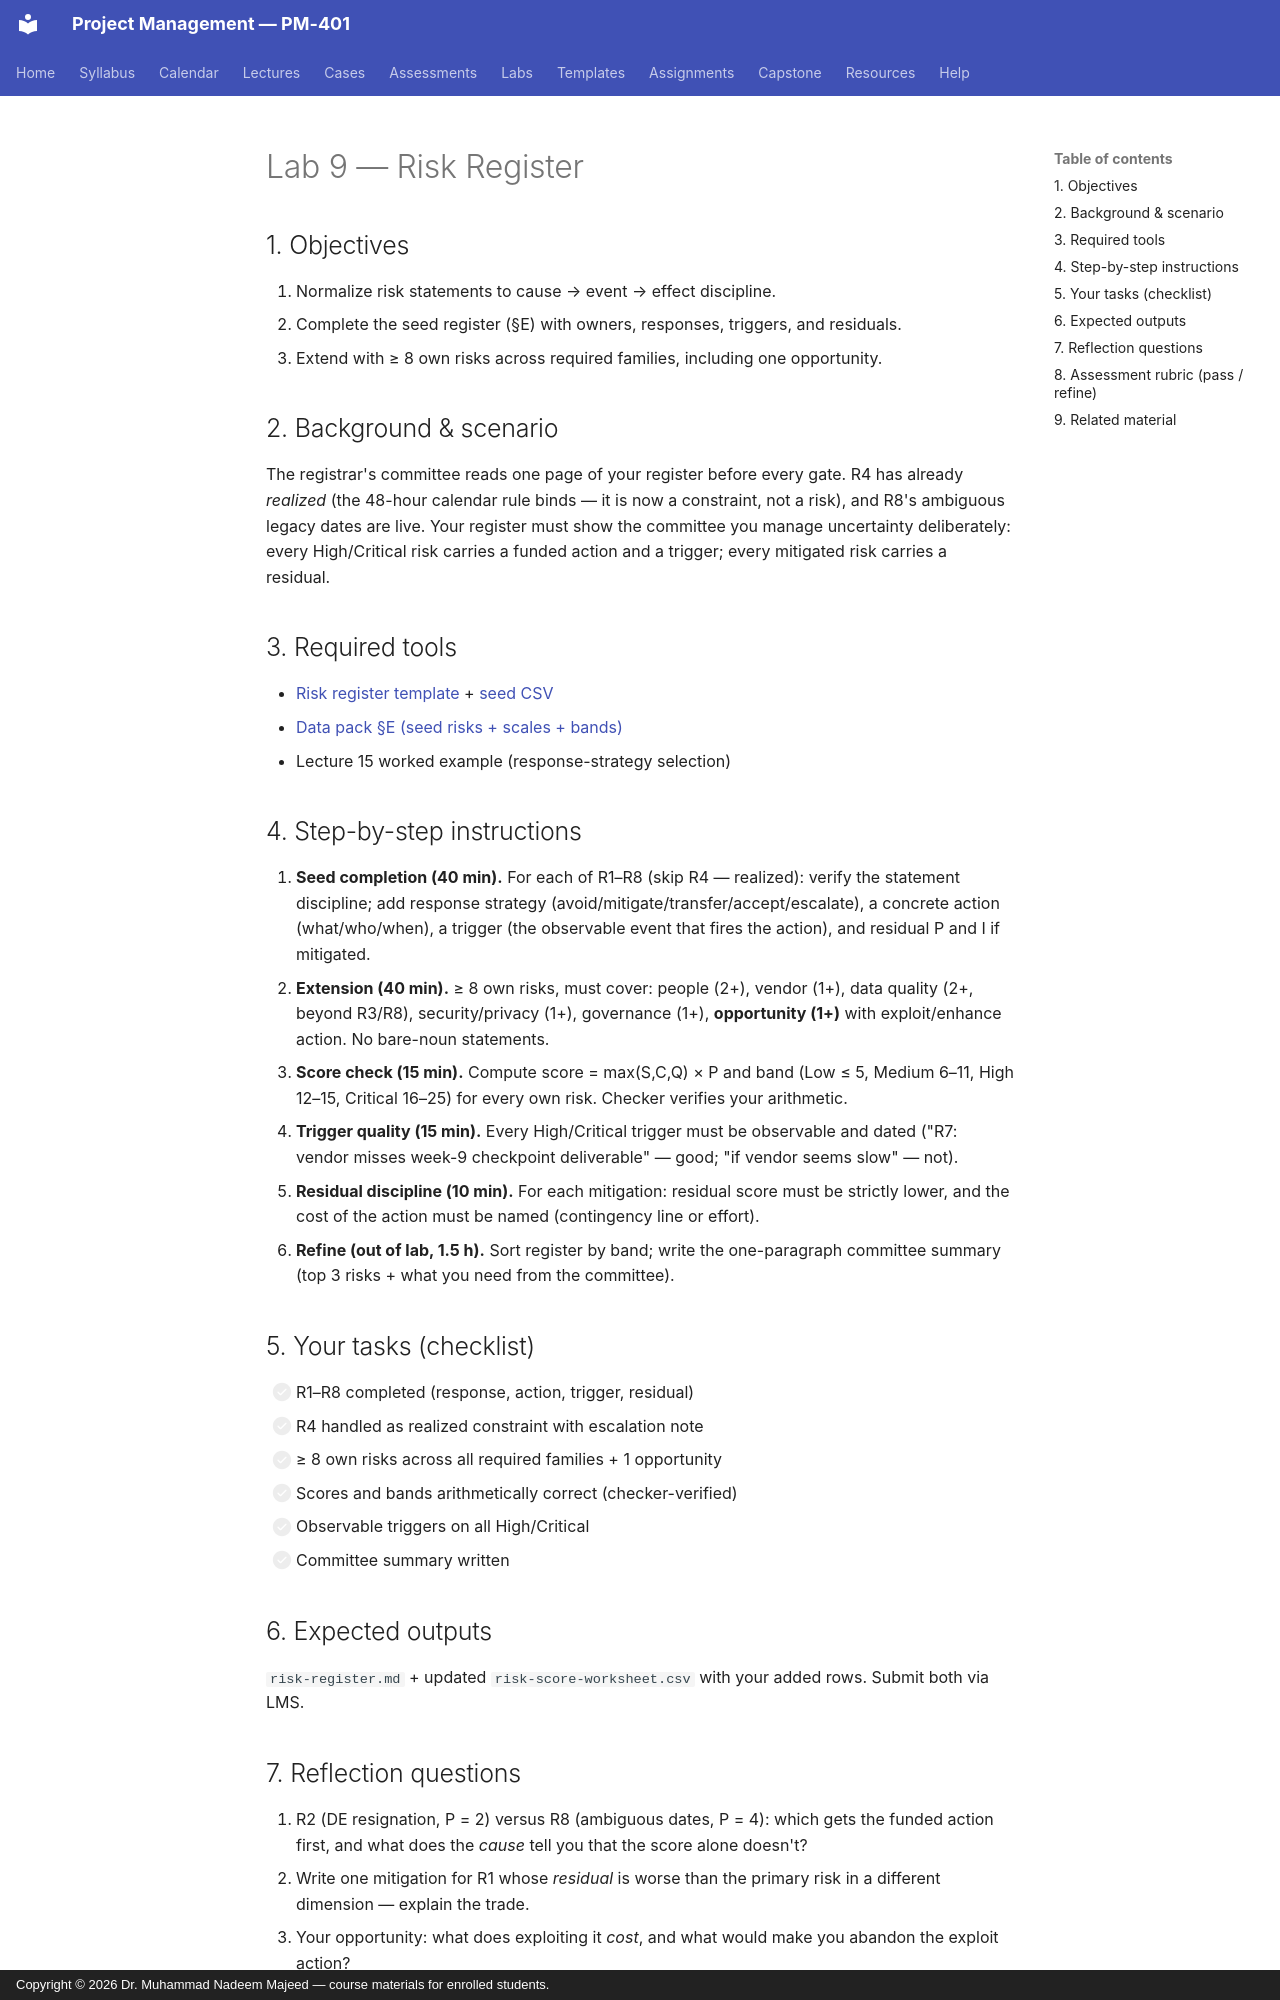

repository: nadeem-majeedch/Project-Management · page: labs/lab-09-risk-register/index.html · generator: mkdocs · copyright: Copyright © 2026 Dr. Muhammad Nadeem Majeed — course materials for enrolled students.

---
title: "Lab 9 — Risk Register"
lab: 9
week: 8
lecture: 15
time: "2 hours in-lab + 1.5 hours refinement"
deliverable: "Complete register (8 seed + ≥ 8 own risks) with responses, triggers, residuals"
submitted: "LMS, within one week"
---

# Lab 9 — Risk Register

## 1. Objectives
1. Normalize risk statements to cause → event → effect discipline.
2. Complete the seed register (§E) with owners, responses, triggers, and residuals.
3. Extend with ≥ 8 own risks across required families, including one opportunity.

## 2. Background & scenario
The registrar's committee reads one page of your register before every gate.
R4 has already *realized* (the 48-hour calendar rule binds — it is now a
constraint, not a risk), and R8's ambiguous legacy dates are live. Your
register must show the committee you manage uncertainty deliberately:
every High/Critical risk carries a funded action and a trigger; every
mitigated risk carries a residual.

## 3. Required tools
- [Risk register template](../templates/risk-register-template.md) + [seed CSV](../templates/data/campus-mend-risks.csv)
- [Data pack §E (seed risks + scales + bands)](data-pack.md)
- Lecture 15 worked example (response-strategy selection)

## 4. Step-by-step instructions
1. **Seed completion (40 min).** For each of R1–R8 (skip R4 — realized): verify the statement discipline; add response strategy (avoid/mitigate/transfer/accept/escalate), a concrete action (what/who/when), a trigger (the observable event that fires the action), and residual P and I if mitigated.
2. **Extension (40 min).** ≥ 8 own risks, must cover: people (2+), vendor (1+), data quality (2+, beyond R3/R8), security/privacy (1+), governance (1+), **opportunity (1+)** with exploit/enhance action. No bare-noun statements.
3. **Score check (15 min).** Compute score = max(S,C,Q) × P and band (Low ≤ 5, Medium 6–11, High 12–15, Critical 16–25) for every own risk. Checker verifies your arithmetic.
4. **Trigger quality (15 min).** Every High/Critical trigger must be observable and dated ("R7: vendor misses week-9 checkpoint deliverable" — good; "if vendor seems slow" — not).
5. **Residual discipline (10 min).** For each mitigation: residual score must be strictly lower, and the cost of the action must be named (contingency line or effort).
6. **Refine (out of lab, 1.5 h).** Sort register by band; write the one-paragraph committee summary (top 3 risks + what you need from the committee).

## 5. Your tasks (checklist)
- [ ] R1–R8 completed (response, action, trigger, residual)
- [ ] R4 handled as realized constraint with escalation note
- [ ] ≥ 8 own risks across all required families + 1 opportunity
- [ ] Scores and bands arithmetically correct (checker-verified)
- [ ] Observable triggers on all High/Critical
- [ ] Committee summary written

## 6. Expected outputs
`risk-register.md` + updated `risk-score-worksheet.csv` with your added rows.
Submit both via LMS.
